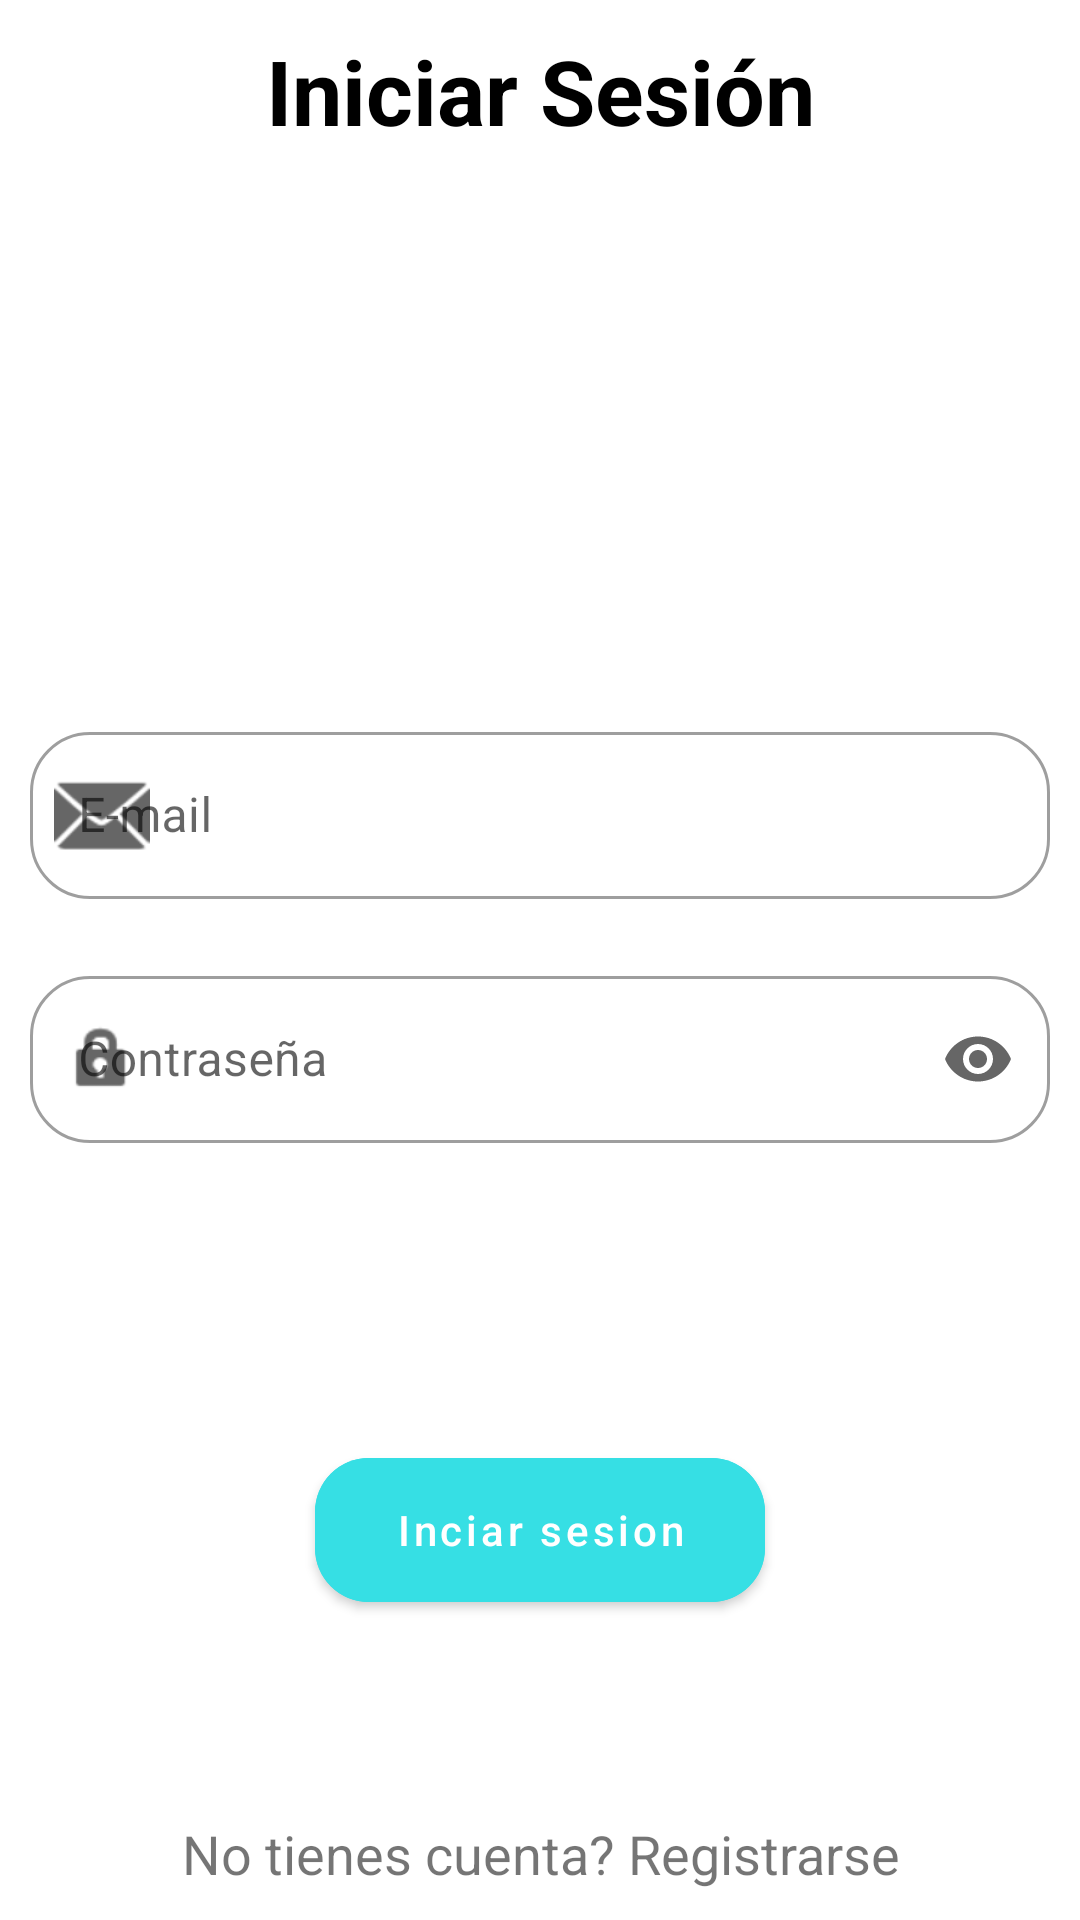

Reconstruct the res/layout file that produces this screen, plus the resources it refers to.
<!-- AndroidManifest.xml: application theme Theme.Actividad3A -->
<!-- res/layout/fragment_login.xml -->
<?xml version="1.0" encoding="utf-8"?>
<androidx.constraintlayout.widget.ConstraintLayout xmlns:android="http://schemas.android.com/apk/res/android"
    xmlns:app="http://schemas.android.com/apk/res-auto"
    xmlns:tools="http://schemas.android.com/tools"
    android:layout_width="match_parent"
    android:layout_height="match_parent"
    tools:context=".RegisterFragment">

    
    <TextView
        android:id="@+id/textViewIniciarSesion"
        android:layout_width="match_parent"
        android:layout_height="wrap_content"
        android:layout_marginTop="10dp"
        android:text="Iniciar Sesión"
        android:clickable="true"
        android:textAlignment="center"
        android:textSize="30dp"
        android:textStyle="bold"
        android:textColor="@color/black"
        app:layout_constraintTop_toTopOf="parent" />

    <LinearLayout
        android:layout_width="match_parent"
        android:layout_height="wrap_content"
        android:orientation="vertical"
        app:layout_constraintBottom_toBottomOf="parent"
        app:layout_constraintLeft_toLeftOf="parent"
        app:layout_constraintRight_toRightOf="parent"
        app:layout_constraintTop_toTopOf="parent">

        <com.google.android.material.textfield.TextInputLayout
            android:id="@+id/textFieldEmail"
            style="@style/Widget.MaterialComponents.TextInputLayout.OutlinedBox"
            android:layout_width="match_parent"
            android:layout_height="wrap_content"
            android:layout_marginLeft="10dp"
            android:layout_marginRight="10dp"
            android:hint="@string/e_mail"
            app:boxCornerRadiusBottomEnd="20dp"
            app:boxCornerRadiusBottomStart="20dp"
            app:boxCornerRadiusTopEnd="20dp"
            app:boxCornerRadiusTopStart="20dp"
            app:errorEnabled="true"
            app:startIconDrawable="@android:drawable/ic_dialog_email">

            <com.google.android.material.textfield.TextInputEditText
                android:layout_width="match_parent"
                android:layout_height="wrap_content" />

        </com.google.android.material.textfield.TextInputLayout>

        <com.google.android.material.textfield.TextInputLayout
            android:id="@+id/textFieldContrasena"
            style="@style/Widget.MaterialComponents.TextInputLayout.OutlinedBox"
            android:layout_width="match_parent"
            android:layout_height="wrap_content"
            android:layout_marginLeft="10dp"
            android:layout_marginRight="10dp"
            android:hint="@string/contrasena"
            app:boxCornerRadiusBottomEnd="20dp"
            app:boxCornerRadiusBottomStart="20dp"
            app:boxCornerRadiusTopEnd="20dp"
            app:boxCornerRadiusTopStart="20dp"
            app:endIconMode="password_toggle"
            app:errorEnabled="true"
            app:startIconDrawable="@android:drawable/ic_lock_idle_lock">

            <com.google.android.material.textfield.TextInputEditText
                android:layout_width="match_parent"
                android:layout_height="wrap_content"
                android:inputType="textPassword" />

        </com.google.android.material.textfield.TextInputLayout>
    </LinearLayout>

    <com.google.android.material.button.MaterialButton
        android:id="@+id/btLogin"
        android:layout_width="150dp"
        android:layout_height="60dp"
        android:layout_marginBottom="100dp"
        android:text="Inciar sesion"
        android:textAllCaps="false"
        app:cornerRadius="18dp"
       android:backgroundTint="#36DFE4"
        app:layout_constraintBottom_toBottomOf="parent"
        app:layout_constraintEnd_toEndOf="parent"
        app:layout_constraintStart_toStartOf="parent" />

    <TextView
        android:id="@+id/irRegistrarse"
        android:layout_width="match_parent"
        android:layout_height="wrap_content"
        android:layout_marginBottom="10dp"
        android:text="@string/registrarse"
        android:textAlignment="center"
        android:textSize="18dp"
        app:layout_constraintBottom_toBottomOf="parent" />

</androidx.constraintlayout.widget.ConstraintLayout>
<!-- resources referenced by this layout -->
<resources>
  <color name="black">#FF000000</color>
  <string name="contrasena">Contraseña</string>
  <string name="e_mail">E-mail</string>
  <string name="registrarse">No tienes cuenta? <a>Registrarse</a></string>
  <style name="Theme.Actividad3A" parent="Theme.MaterialComponents.DayNight.DarkActionBar">
          
          <item name="colorPrimary">#36DFE4</item>
          <item name="colorPrimaryVariant">@color/purple_700</item>
          <item name="colorOnPrimary">@color/white</item>
          
          <item name="colorSecondary">@color/teal_200</item>
          <item name="colorSecondaryVariant">@color/teal_700</item>
          <item name="colorOnSecondary">@color/black</item>
          
          <item name="android:statusBarColor">?attr/colorPrimaryVariant</item>
          
      </style>
  <color name="purple_700">#FF3700B3</color>
  <color name="white">#FFFFFFFF</color>
  <color name="teal_200">#FF03DAC5</color>
  <color name="teal_700">#FF018786</color>
</resources>
